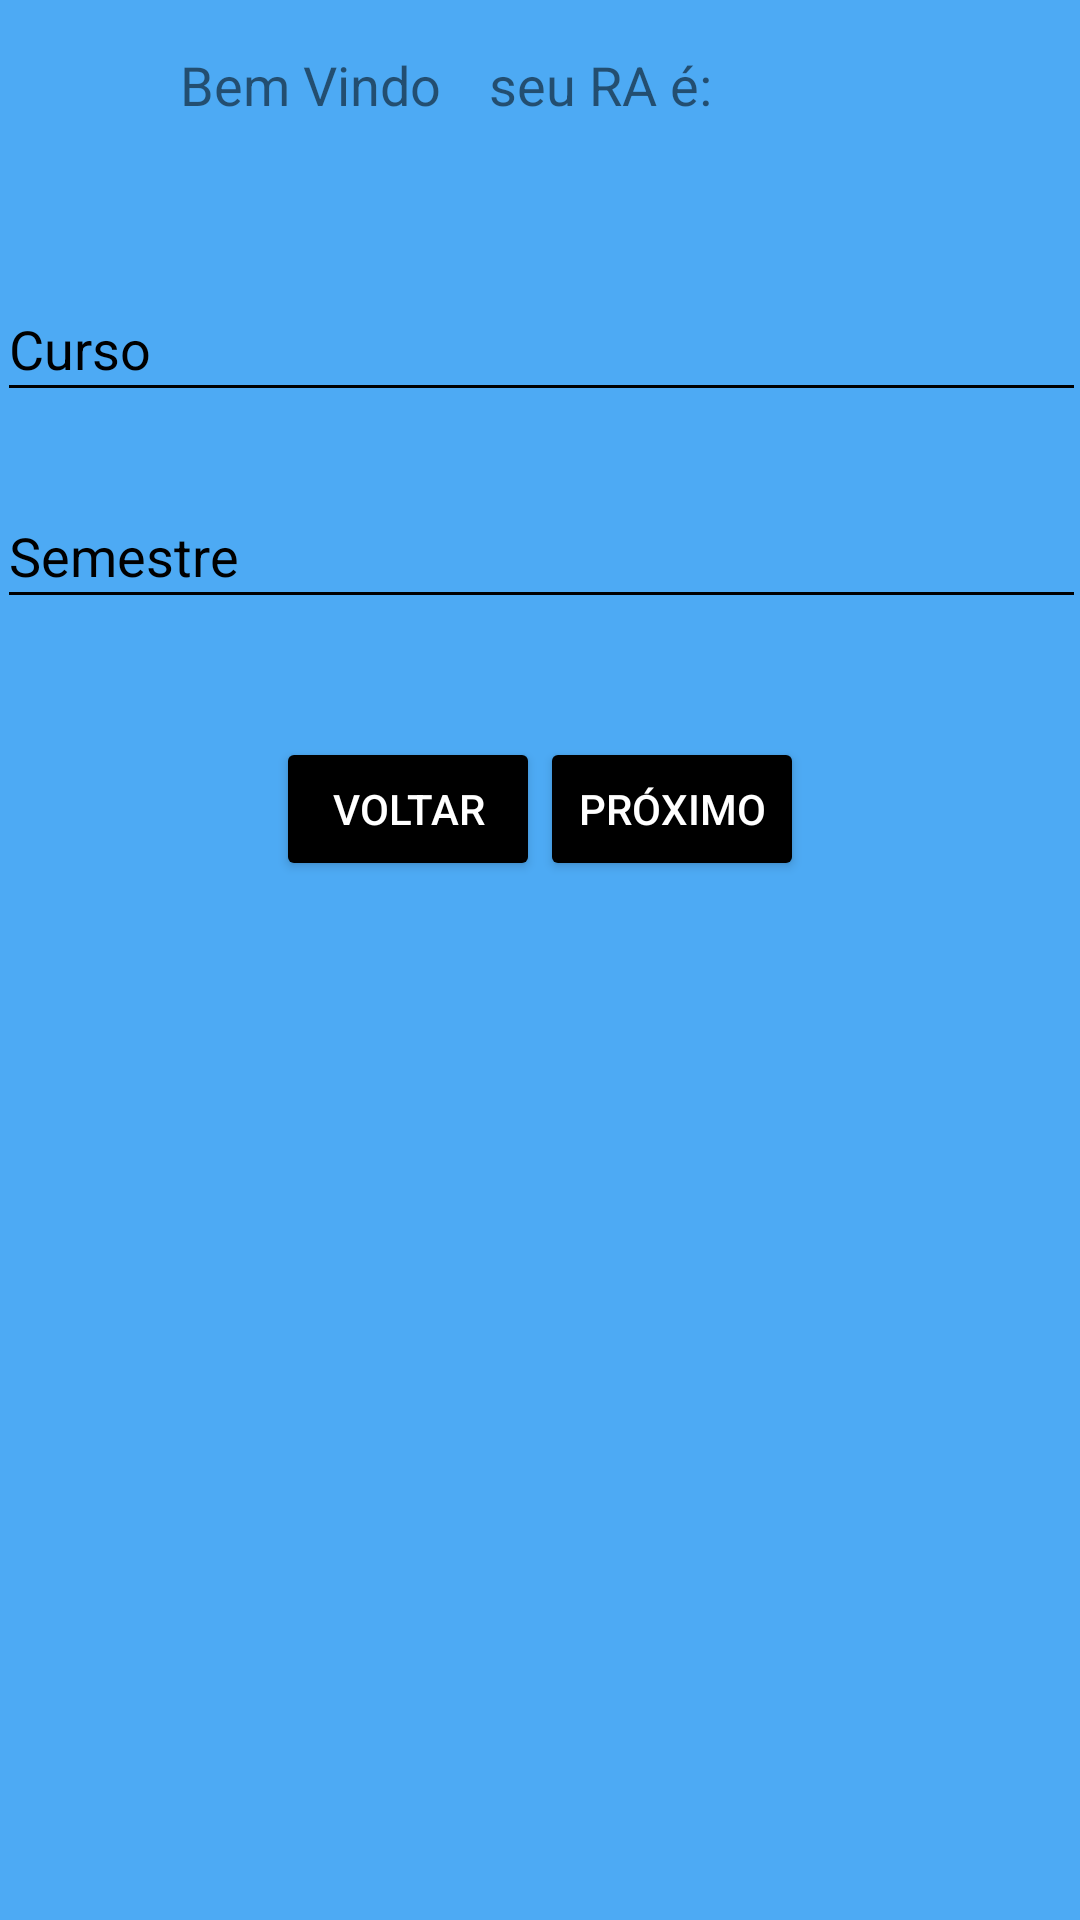

Write the Android layout XML for this screen, with the resource values it uses.
<!-- AndroidManifest.xml: application theme AppTheme -->
<!-- res/layout/activity_recebe_formulario.xml -->
<?xml version="1.0" encoding="utf-8"?>
<androidx.constraintlayout.widget.ConstraintLayout xmlns:android="http://schemas.android.com/apk/res/android"
    xmlns:app="http://schemas.android.com/apk/res-auto"
    xmlns:tools="http://schemas.android.com/tools"
    android:layout_width="match_parent"
    android:layout_height="match_parent"
    android:background="@color/corTela1"
    tools:context=".RecebeFormulario">

    <TextView
        android:id="@+id/textView3"
        android:layout_width="wrap_content"
        android:layout_height="wrap_content"
        android:layout_marginStart="60dp"
        android:layout_marginTop="16dp"
        android:text="Bem Vindo"
        android:textSize="18sp"
        app:layout_constraintStart_toStartOf="parent"
        app:layout_constraintTop_toTopOf="parent" />

    <TextView
        android:id="@+id/nomeTexto"
        android:layout_width="wrap_content"
        android:layout_height="wrap_content"
        android:layout_marginStart="8dp"
        android:layout_marginTop="16dp"
        android:textSize="18sp"
        android:textStyle="bold"
        app:layout_constraintStart_toEndOf="@+id/textView3"
        app:layout_constraintTop_toTopOf="parent" />

    <TextView
        android:id="@+id/textView5"
        android:layout_width="wrap_content"
        android:layout_height="wrap_content"
        android:layout_marginStart="8dp"
        android:layout_marginTop="16dp"
        android:text="seu RA é:"
        android:textSize="18sp"
        app:layout_constraintStart_toEndOf="@+id/nomeTexto"
        app:layout_constraintTop_toTopOf="parent" />

    <TextView
        android:id="@+id/raTexto"
        android:layout_width="wrap_content"
        android:layout_height="wrap_content"
        android:layout_marginStart="8dp"
        android:layout_marginTop="16dp"
        android:textSize="18sp"
        android:textStyle="bold"
        app:layout_constraintEnd_toEndOf="parent"
        app:layout_constraintHorizontal_bias="0.0"
        app:layout_constraintStart_toEndOf="@+id/textView5"
        app:layout_constraintTop_toTopOf="parent" />

    <EditText
        android:id="@+id/cursoCampo"
        android:layout_width="363dp"
        android:layout_height="45dp"
        android:layout_marginTop="52dp"
        android:backgroundTint="#000000"
        android:ems="10"
        android:hint="Curso"
        android:inputType="textPersonName"
        android:textColor="#000000"
        android:textColorHighlight="#000000"
        android:textColorHint="#000000"
        android:textColorLink="#000000"
        app:layout_constraintEnd_toEndOf="parent"
        app:layout_constraintHorizontal_bias="0.497"
        app:layout_constraintStart_toStartOf="parent"
        app:layout_constraintTop_toBottomOf="@+id/nomeTexto" />

    <EditText
        android:id="@+id/semestreCampo"
        android:layout_width="363dp"
        android:layout_height="45dp"
        android:layout_marginTop="24dp"
        android:backgroundTint="#000000"
        android:ems="10"
        android:hint="Semestre"
        android:inputType="textPersonName"
        android:textColor="#000000"
        android:textColorHighlight="#000000"
        android:textColorHint="#000000"
        android:textColorLink="#000000"
        app:layout_constraintEnd_toEndOf="parent"
        app:layout_constraintStart_toStartOf="parent"
        app:layout_constraintTop_toBottomOf="@+id/cursoCampo" />

    <Button
        android:id="@+id/voltarTela1"
        android:layout_width="0dp"
        android:layout_height="wrap_content"
        android:layout_marginStart="92dp"
        android:backgroundTint="#000000"

        android:onClick="enviarFormularioTela1"
        android:text="Voltar"
        android:textColor="#FFFFFF"
        app:layout_constraintBottom_toBottomOf="parent"
        app:layout_constraintStart_toStartOf="parent"
        app:layout_constraintTop_toBottomOf="@+id/semestreCampo"
        app:layout_constraintVertical_bias="0.102" />

    <Button
        android:id="@+id/proximoTela3"
        android:layout_width="wrap_content"
        android:layout_height="wrap_content"
        android:layout_marginEnd="92dp"
        android:backgroundTint="#000000"
        android:onClick="enviarTela3"
        android:text="Próximo"
        android:textColor="#FFFFFF"
        app:layout_constraintBottom_toBottomOf="parent"
        app:layout_constraintEnd_toEndOf="parent"
        app:layout_constraintHorizontal_bias="0.296"
        app:layout_constraintStart_toEndOf="@+id/voltarTela1"
        app:layout_constraintTop_toBottomOf="@+id/semestreCampo"
        app:layout_constraintVertical_bias="0.102" />
</androidx.constraintlayout.widget.ConstraintLayout>
<!-- resources referenced by this layout -->
<resources>
  <color name="corTela1">#CB2196F3</color>
  <style name="AppTheme" parent="Theme.AppCompat.Light.DarkActionBar">
          
          <item name="colorPrimary">@color/colorPrimary</item>
          <item name="colorPrimaryDark">@color/colorPrimaryDark</item>
          <item name="colorAccent">@color/colorAccent</item>
      </style>
  <color name="colorPrimary">#008577</color>
  <color name="colorPrimaryDark">#00574B</color>
  <color name="colorAccent">#D81B60</color>
</resources>
